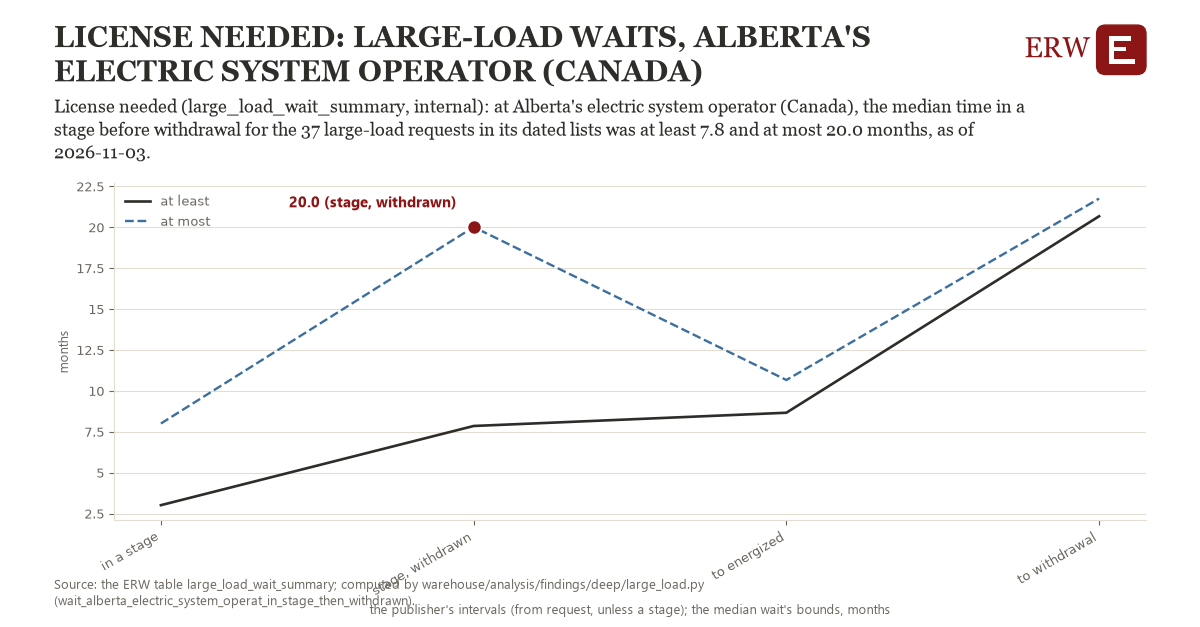

The file beside this chart, header and first rows:
# Energy Research Warehouse (ERW): findi…, wait_alberta_electric_system_operat_in_s…
# Computed 2026-11-19T11:54:24Z by wareh…
# Tables: large_load_wait_summary (inter…
variable, value
median_at_least, 7.85
median_at_most, 20.01
requests, 37.0
measured, 37.0
lower_bounds, 0.0
